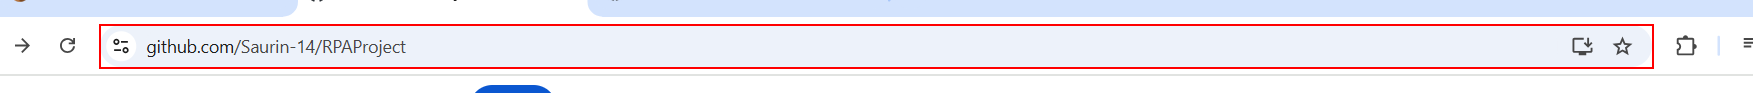
Workflow: Main

Step 1: type "abc" into the grouping in window 'Saurin-14/RPAProject - Google Chrome' (chrome.exe)
